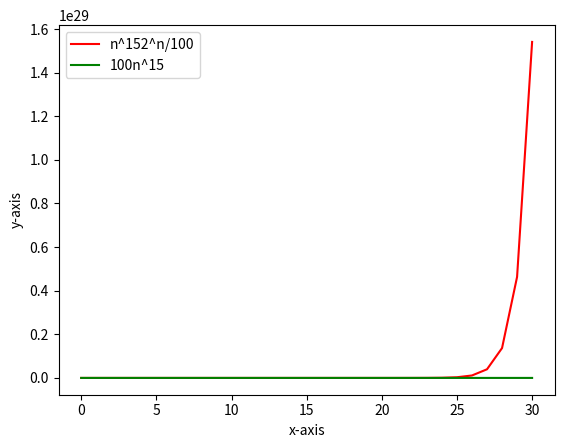

Generate this figure with matplotlib:
import matplotlib.pyplot as plt
import math
def f(n):
    return n**15*2**n/100
def g(n):
    return 100*n**15
x1=[]
y1=[]
x2=[]
y2=[]

for n in range (0,31):
    y1.append(f(n))
    x1.append(n)
    y2.append(g(n))
    x2.append(n)
plt.plot(x1,y1,label='n^152^n/100',color='red') 
plt.plot(x2,y2,label='100n^15',color='green')   
plt.ylabel('y-axis')
plt.xlabel('x-axis')
plt.legend()
plt.show()